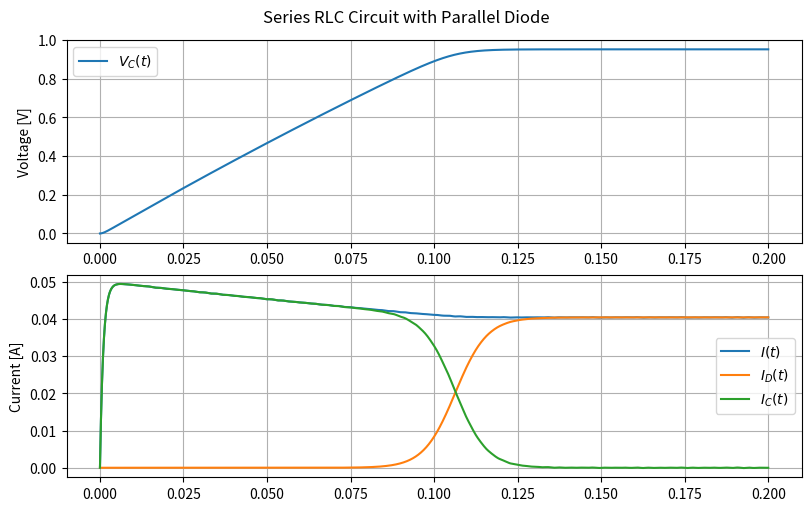

Write Python code to recreate this figure. (Note: this script raises an exception after producing the figure.)
import os
from typing import Final

import matplotlib.pyplot as plt
import numpy as np
from scipy.integrate import solve_ivp

# --- Model Constants ---
R: Final[float] = 100.0
"""Resistance [Ω]"""

L: Final[float] = 100 * 1e-3
"""Inductance [H]"""

C: Final[float] = 5000e-6
"""Capacitance [F]"""

i_S: Final[float] = 1e-12
"""Diode reverse saturation current [A]"""

n: Final[float] = 1.5
"""Diode ideality factor"""

V_T: Final[float] = 26e-3
"""Thermal voltage [V]"""


# --- Shockley diode model ---
def shockley_model(Vd: float) -> float:
    """Shockley diode equation"""
    return i_S * (np.exp(Vd / (n * V_T)) - 1)


# --- Circuit Dynamics ---
def circuit_model(t: float, y: np.ndarray, epsilon: float):
    """
    Differential equations for the series RLC circuit with a parallel diode.

    Parameters:
    - t: time [s]
    - y: state vector
    - epsilon: applied voltage [V]
    """
    Vc = y[0]  # Capacitor voltage [V]
    I = y[1]  # Circuit current [A]

    Id = shockley_model(Vc)

    dVc_dt = (I - Id) / C
    dI_dt = (epsilon - R * I - Vc) / L

    return [dVc_dt, dI_dt]


# --- Model Inputs ---
epsilon = 5.0
"""Applied voltage [V]"""

# --- Initial Conditions ---
Vc0 = 0.0  # Initial capacitor voltage [V]
I0 = 0.0  # Initial current [A]
y0 = [Vc0, I0]

# --- Simulation ---
t = np.linspace(0, 0.2, 2000)  # Simulation time [s]
sol = solve_ivp(circuit_model, [t[0], t[-1]], y0, t_eval=t, args=(epsilon,))

# --- Model Outputs ---
Vc = sol.y[0]
"""Capacitor voltage [V]"""

I = sol.y[1]
"""Circuit current [A]"""

# Calculate the other currents
Id = shockley_model(Vc)
"""Diode current [A]"""

Ic = I - Id
"""Capacitor current [A]"""

# --- Plot results ---
fig, axs = plt.subplots(2, 1, figsize=(8, 5), constrained_layout=True)
fig.suptitle("Series RLC Circuit with Parallel Diode")

axs[0].plot(sol.t, Vc, label="$V_C(t)$")
axs[0].set_ylabel("Voltage [V]")
axs[0].grid(True)
axs[0].legend()

axs[1].plot(sol.t, I, label="$I(t)$")
axs[1].plot(sol.t, Id, label="$I_D(t)$")
axs[1].plot(sol.t, Ic, label="$I_C(t)$")
axs[1].set_ylabel("Current [A]")
axs[1].grid(True)
axs[1].legend()

# Save plot to file
script_dir = os.path.dirname(os.path.abspath(__file__))
os.makedirs(os.path.join(script_dir, "simulations"), exist_ok=True)
save_path = os.path.join(script_dir, "simulations", "scipy.png")
plt.savefig(save_path)
print(f"Plot saved to {save_path}")
